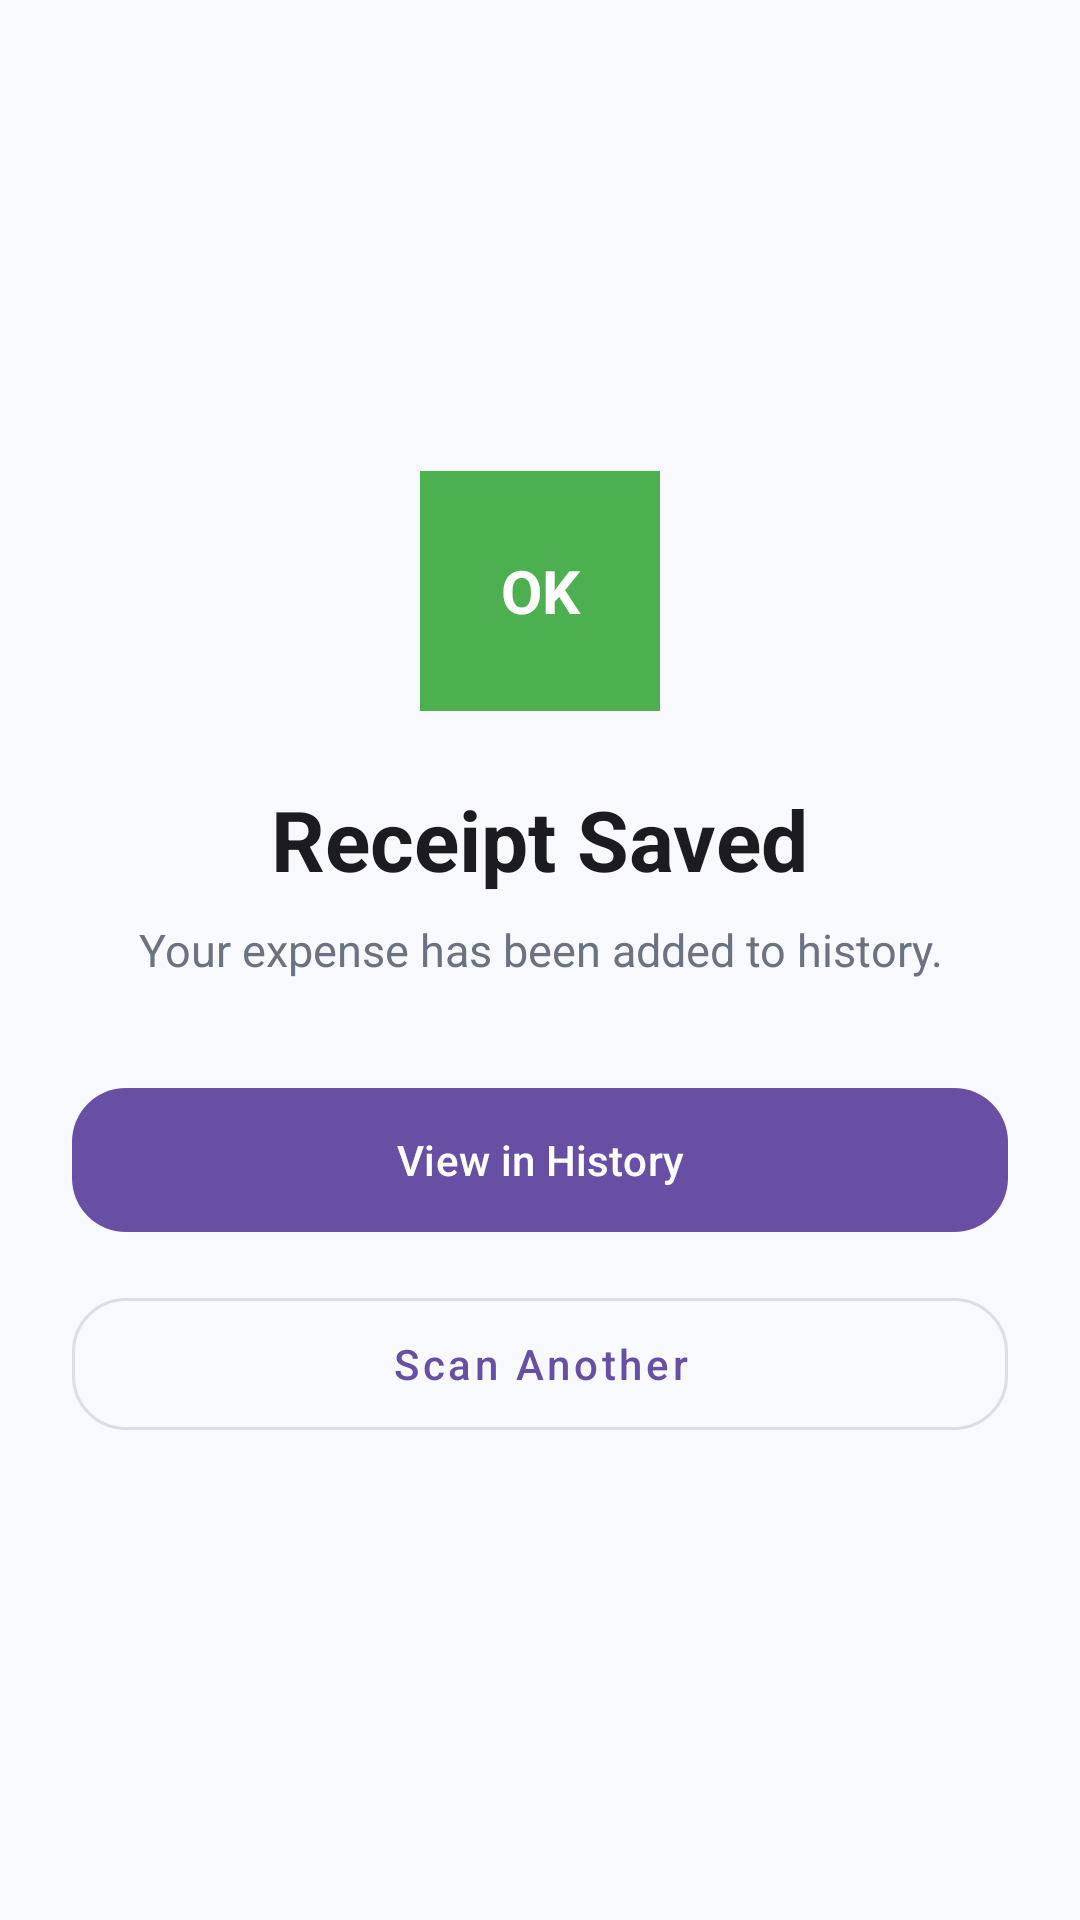

Write the Android layout XML for this screen, with the resource values it uses.
<!-- AndroidManifest.xml: application theme Theme.MOBDEVE_MCO -->
<!-- res/layout/receipt_saved_activity.xml -->
<?xml version="1.0" encoding="utf-8"?>
<LinearLayout xmlns:android="http://schemas.android.com/apk/res/android"
    xmlns:app="http://schemas.android.com/apk/res-auto"
    android:layout_width="match_parent"
    android:layout_height="match_parent"
    android:background="@color/background"
    android:gravity="center"
    android:orientation="vertical"
    android:padding="24dp">

    <TextView
        android:layout_width="80dp"
        android:layout_height="80dp"
        android:background="@color/success"
        android:gravity="center"
        android:text="OK"
        android:textColor="@color/white"
        android:textSize="20sp"
        android:textStyle="bold" />

    <TextView
        android:layout_width="wrap_content"
        android:layout_height="wrap_content"
        android:layout_marginTop="24dp"
        android:text="Receipt Saved"
        android:textColor="@color/textPrimary"
        android:textSize="28sp"
        android:textStyle="bold" />

    <TextView
        android:layout_width="match_parent"
        android:layout_height="wrap_content"
        android:layout_marginTop="8dp"
        android:gravity="center"
        android:text="Your expense has been added to history."
        android:textColor="@color/textSecondary"
        android:textSize="15sp" />

    <com.google.android.material.button.MaterialButton
        android:id="@+id/btnViewSavedReceipt"
        android:layout_width="match_parent"
        android:layout_height="56dp"
        android:layout_marginTop="32dp"
        android:text="View in History"
        android:textAllCaps="false"
        app:cornerRadius="18dp" />

    <com.google.android.material.button.MaterialButton
        android:id="@+id/btnScanAnotherReceipt"
        style="@style/Widget.MaterialComponents.Button.OutlinedButton"
        android:layout_width="match_parent"
        android:layout_height="56dp"
        android:layout_marginTop="12dp"
        android:text="Scan Another"
        android:textAllCaps="false"
        app:cornerRadius="18dp" />
</LinearLayout>
<!-- resources referenced by this layout -->
<resources>
  <color name="background">#F8F9FC</color>
  <color name="success">#4CAF50</color>
  <color name="textPrimary">#1C1B1F</color>
  <color name="textSecondary">#6B7280</color>
  <color name="white">#FFFFFFFF</color>
  <style name="Theme.MOBDEVE_MCO" parent="Base.Theme.MOBDEVE_MCO" />
  <style name="Base.Theme.MOBDEVE_MCO" parent="Theme.Material3.DayNight.NoActionBar">
      </style>
</resources>
